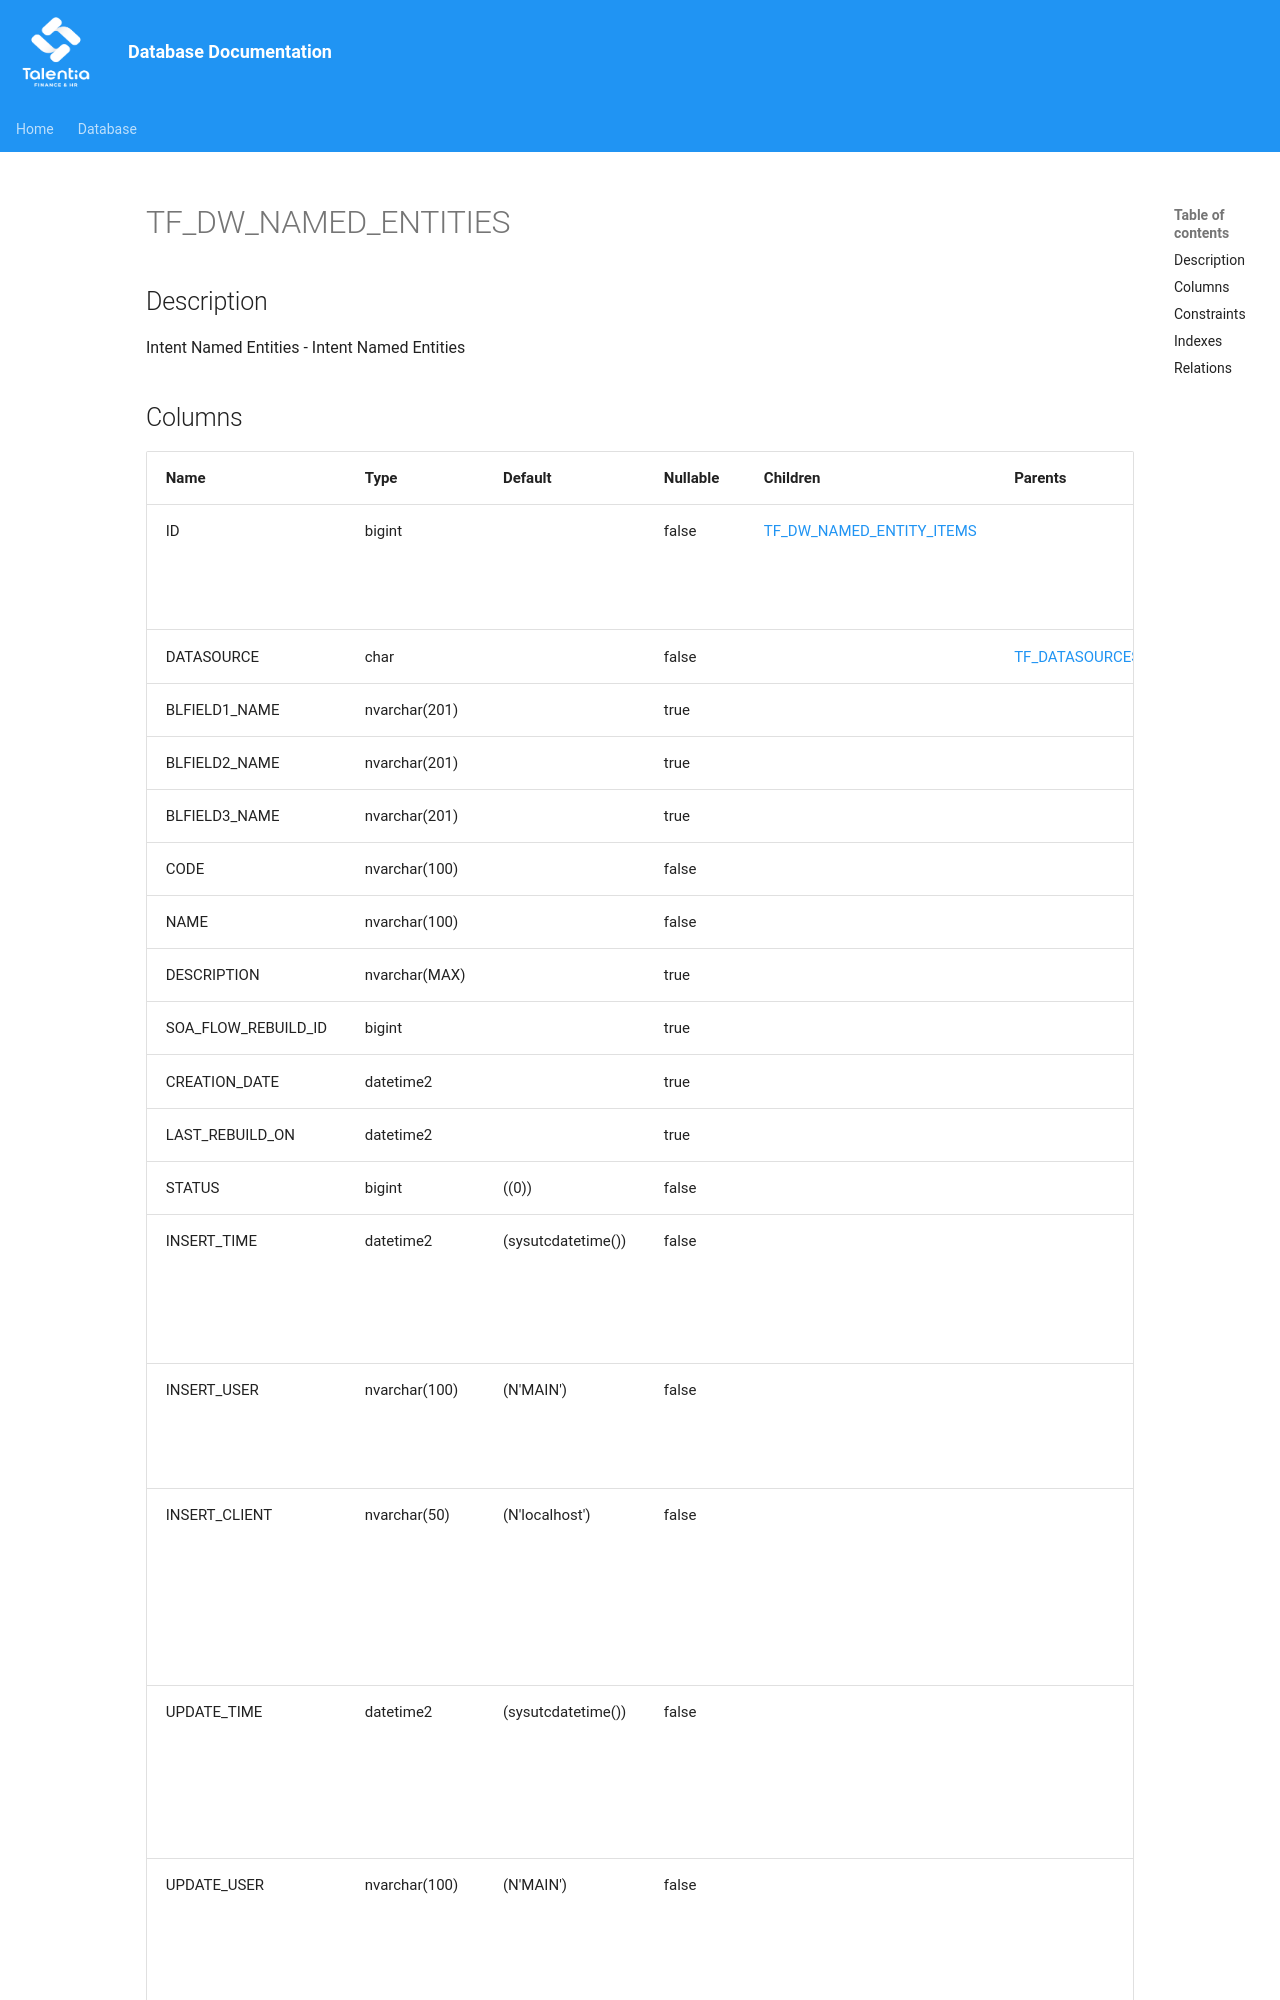

repository: giovanniporcelli/documentazione-db · page: schema/TF_DW_NAMED_ENTITIES/index.html · generator: mkdocs

# TF_DW_NAMED_ENTITIES

## Description

Intent Named Entities - Intent Named Entities  


## Columns

| Name | Type | Default | Nullable | Children | Parents | Comment |
| ---- | ---- | ------- | -------- | -------- | ------- | ------- |
| ID | bigint |  | false | [TF_DW_NAMED_ENTITY_ITEMS](TF_DW_NAMED_ENTITY_ITEMS.md) |  | Indicates the unique identifier |
| DATASOURCE | char |  | false |  | [TF_DATASOURCES](TF_DATASOURCES.md) |  |
| BLFIELD1_NAME | nvarchar(201) |  | true |  |  |  |
| BLFIELD2_NAME | nvarchar(201) |  | true |  |  |  |
| BLFIELD3_NAME | nvarchar(201) |  | true |  |  |  |
| CODE | nvarchar(100) |  | false |  |  |  |
| NAME | nvarchar(100) |  | false |  |  |  |
| DESCRIPTION | nvarchar(MAX) |  | true |  |  |  |
| SOA_FLOW_REBUILD_ID | bigint |  | true |  |  |  |
| CREATION_DATE |
